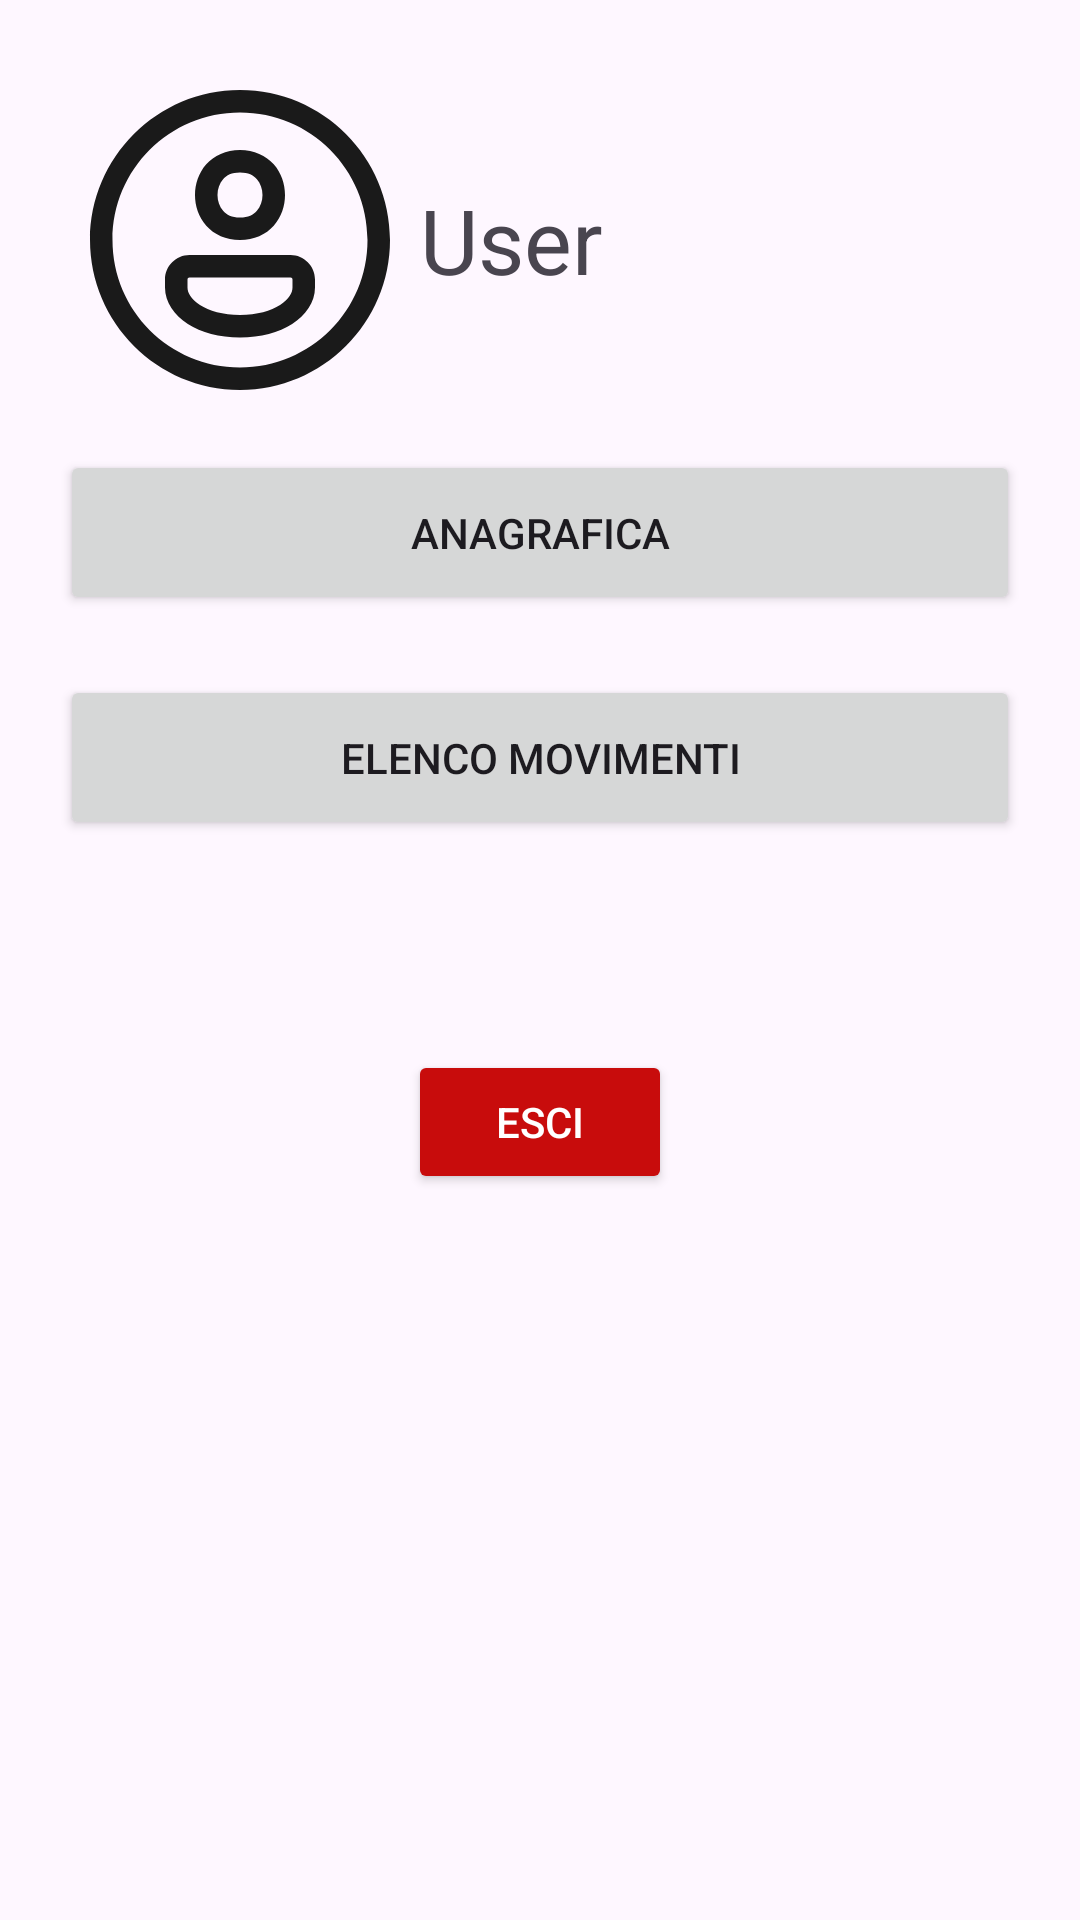

Layout XML and referenced resources for this Android screen:
<!-- AndroidManifest.xml: application theme Theme.App_Mensa -->
<!-- res/layout/activity_settings.xml -->
<?xml version="1.0" encoding="utf-8"?>
<androidx.constraintlayout.widget.ConstraintLayout xmlns:android="http://schemas.android.com/apk/res/android"
    xmlns:tools="http://schemas.android.com/tools"
    android:layout_width="match_parent"
    android:layout_height="match_parent"
    android:id="@+id/settings">

    <RelativeLayout
        android:layout_width="match_parent"
        android:layout_height="match_parent"
        android:layout_margin="20dp"
        tools:layout_editor_absoluteX="24dp"
        tools:layout_editor_absoluteY="-1dp">
        <LinearLayout
            android:id="@+id/profile_info"
            android:layout_width="match_parent"
            android:layout_height="wrap_content"
            android:orientation="horizontal">

            <ImageView
                android:id="@+id/user_icon"
                android:layout_width="120dp"
                android:layout_height="120dp"
                android:src="@drawable/user_icon_placeholder" />

            <TextView
                android:id="@+id/username_txt"
                android:layout_width="wrap_content"
                android:layout_height="wrap_content"
                android:layout_gravity="center_vertical"
                android:text="User"
                android:textSize="30dp" />

        </LinearLayout>
        <LinearLayout
            android:layout_width="match_parent"
            android:layout_height="match_parent"
            android:layout_marginTop="130dp"
            android:orientation="vertical"

            >

            <Button
                android:id="@+id/datiPersonali_btn"
                android:layout_width="match_parent"
                android:layout_height="55dp"
                android:text="Anagrafica"
                android:layout_marginBottom="20dp"
                >
            </Button>


            <Button
                android:id="@+id/elencoMovimenti_btn"
                android:layout_width="match_parent"
                android:layout_height="55dp"
                android:text="Elenco Movimenti"
                android:layout_marginBottom="20dp"
                >

            </Button>


            <Button
                android:id="@+id/exit_btn"
                android:layout_width="wrap_content"
                android:layout_height="wrap_content"
                android:text="Esci"
                android:backgroundTint="#C80C0C"
                android:textColor="#FFFFFF"
                android:layout_marginTop="50dp"
                android:layout_gravity="center_horizontal">

            </Button>
        </LinearLayout>
</RelativeLayout>
</androidx.constraintlayout.widget.ConstraintLayout>
<!-- resources referenced by this layout -->
<resources>
  <!-- drawable user_icon_placeholder (drawable) -->
  <vector xmlns:android="http://schemas.android.com/apk/res/android"
      android:width="16dp"
      android:height="16dp"
      android:viewportWidth="16"
      android:viewportHeight="16">
    <path
        android:pathData="M8,1.334C4.324,1.334 1.334,4.325 1.334,8.001C1.334,11.677 4.324,14.667 8,14.667C11.676,14.667 14.667,11.677 14.667,8.001C14.667,4.325 11.676,1.334 8,1.334ZM8,2.334C11.136,2.334 13.667,4.865 13.667,8.001C13.667,11.136 11.136,13.667 8,13.667C4.865,13.667 2.333,11.136 2.333,8.001C2.333,4.865 4.865,2.334 8,2.334ZM8,4.001C7.375,4.001 6.843,4.253 6.501,4.637C6.16,5.022 6,5.515 6,6.001C6,6.487 6.16,6.98 6.501,7.364C6.843,7.748 7.375,8.001 8,8.001C8.625,8.001 9.157,7.748 9.499,7.364C9.84,6.98 10,6.487 10,6.001C10,5.515 9.84,5.022 9.499,4.637C9.157,4.253 8.625,4.001 8,4.001ZM8,5.001C8.375,5.001 8.593,5.123 8.751,5.301C8.91,5.48 9,5.737 9,6.001C9,6.265 8.91,6.522 8.751,6.7C8.593,6.878 8.375,7.001 8,7.001C7.625,7.001 7.407,6.878 7.249,6.7C7.09,6.522 7,6.265 7,6.001C7,5.737 7.09,5.48 7.249,5.301C7.407,5.123 7.625,5.001 8,5.001ZM5.753,8.667C5.16,8.667 4.667,9.16 4.667,9.754V10.115C4.667,10.777 5.086,11.353 5.682,11.734C6.279,12.114 7.077,12.335 8,12.335C8.924,12.335 9.721,12.114 10.318,11.734C10.915,11.353 11.333,10.777 11.333,10.115V9.754C11.333,9.16 10.841,8.667 10.247,8.667H5.753ZM5.753,9.667H10.247C10.301,9.667 10.333,9.7 10.333,9.754V10.115C10.333,10.352 10.179,10.636 9.78,10.891C9.381,11.145 8.762,11.335 8,11.335C7.239,11.335 6.619,11.145 6.22,10.891C5.822,10.636 5.667,10.352 5.667,10.115V9.754C5.667,9.7 5.7,9.667 5.753,9.667Z"
        android:fillColor="#1A1A1A"/>
  </vector>
  <style name="Theme.App_Mensa" parent="Base.Theme.App_Mensa" />
  <style name="Base.Theme.App_Mensa" parent="Theme.Material3.DayNight">
          
          
      </style>
</resources>
